Run: headless pygame with SDL's dummy video driver; simulated clock (each Clock.tick advances the game by its frame time, no real sleeping); random seed 0; keys injected as events and as key.get_pressed() state; no mouse input.
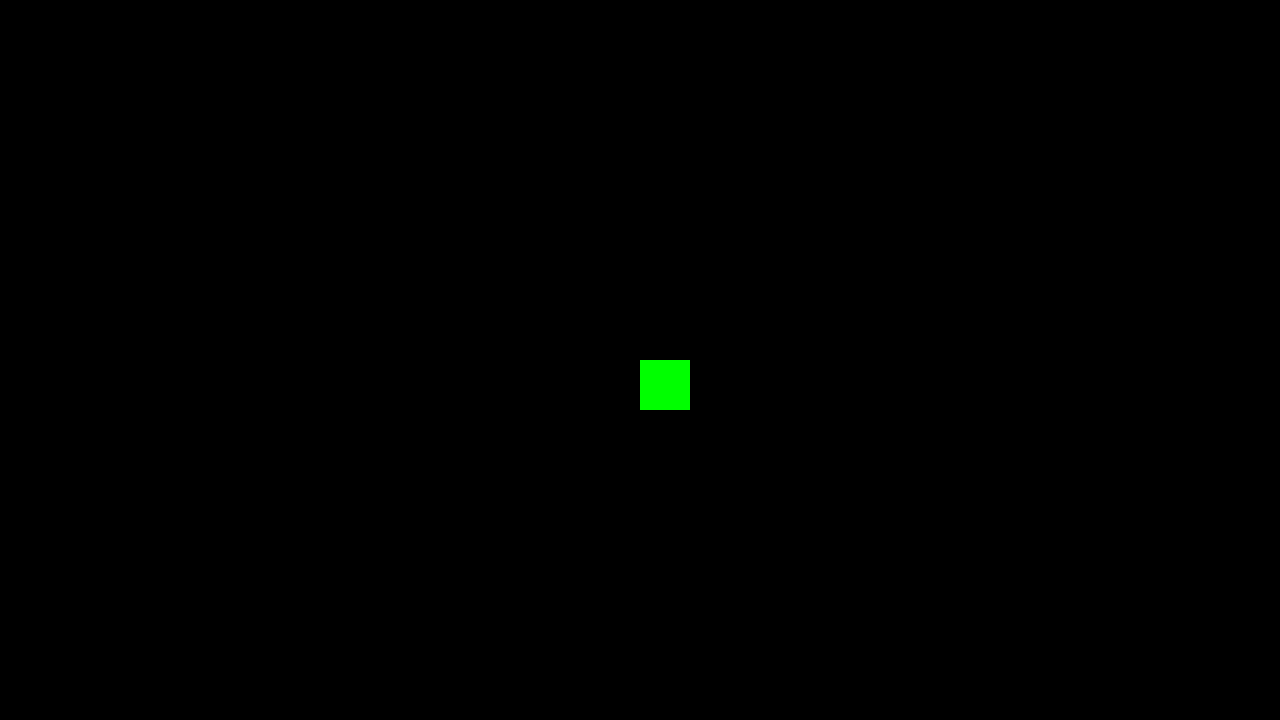
Frame 1 of 4 · flips 1–60 · no input
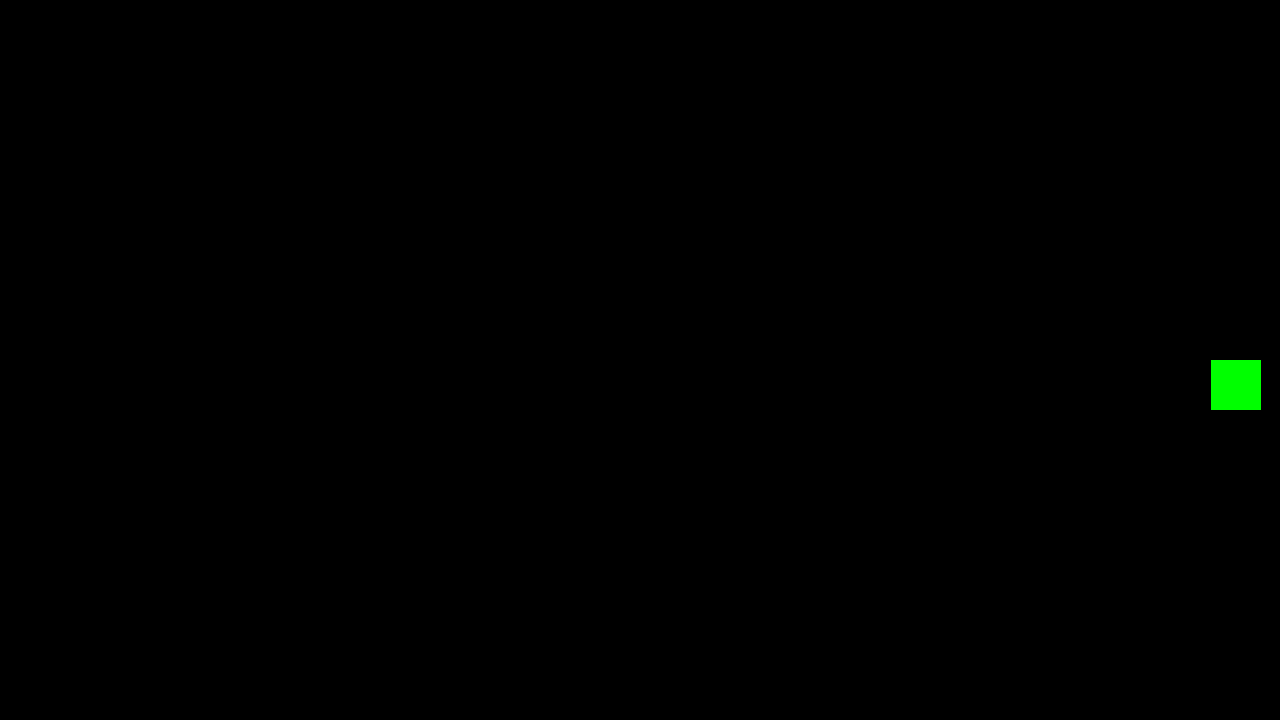
Frame 2 of 4 · flips 61–180 · tapped SPACE, RETURN · held RIGHT (→), D
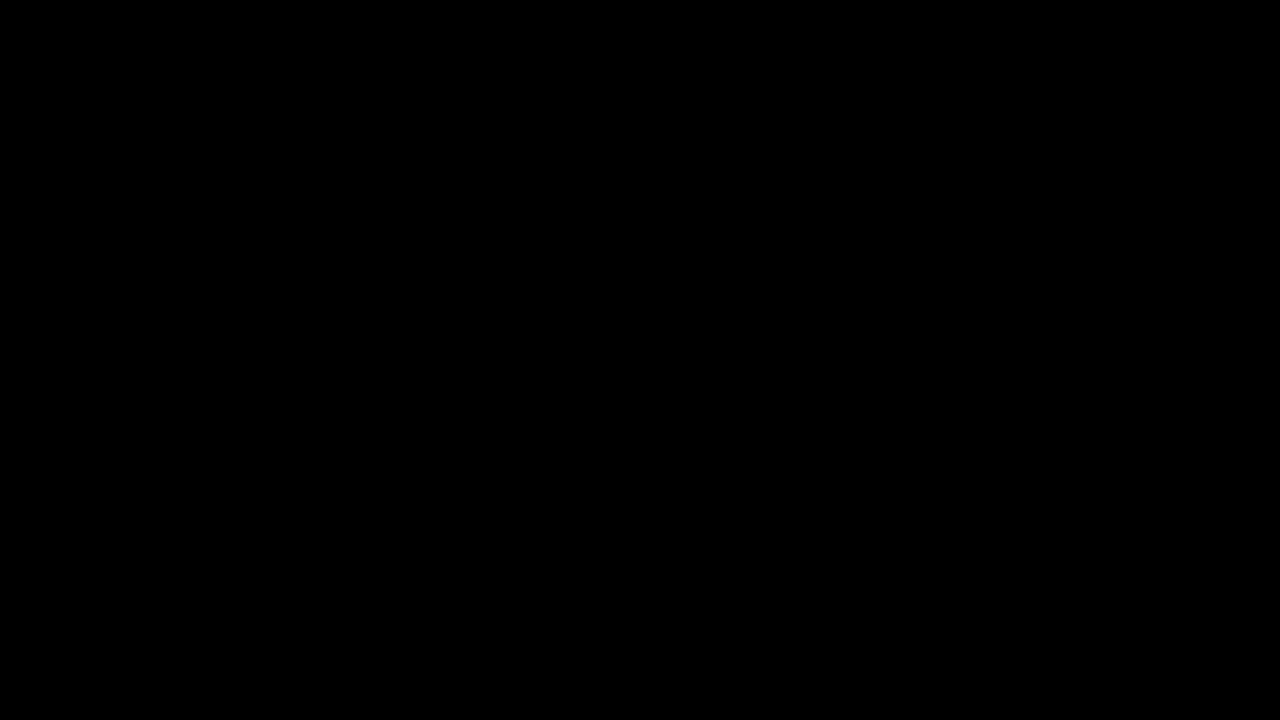
Frame 3 of 4 · flips 181–300 · held DOWN (↓), S
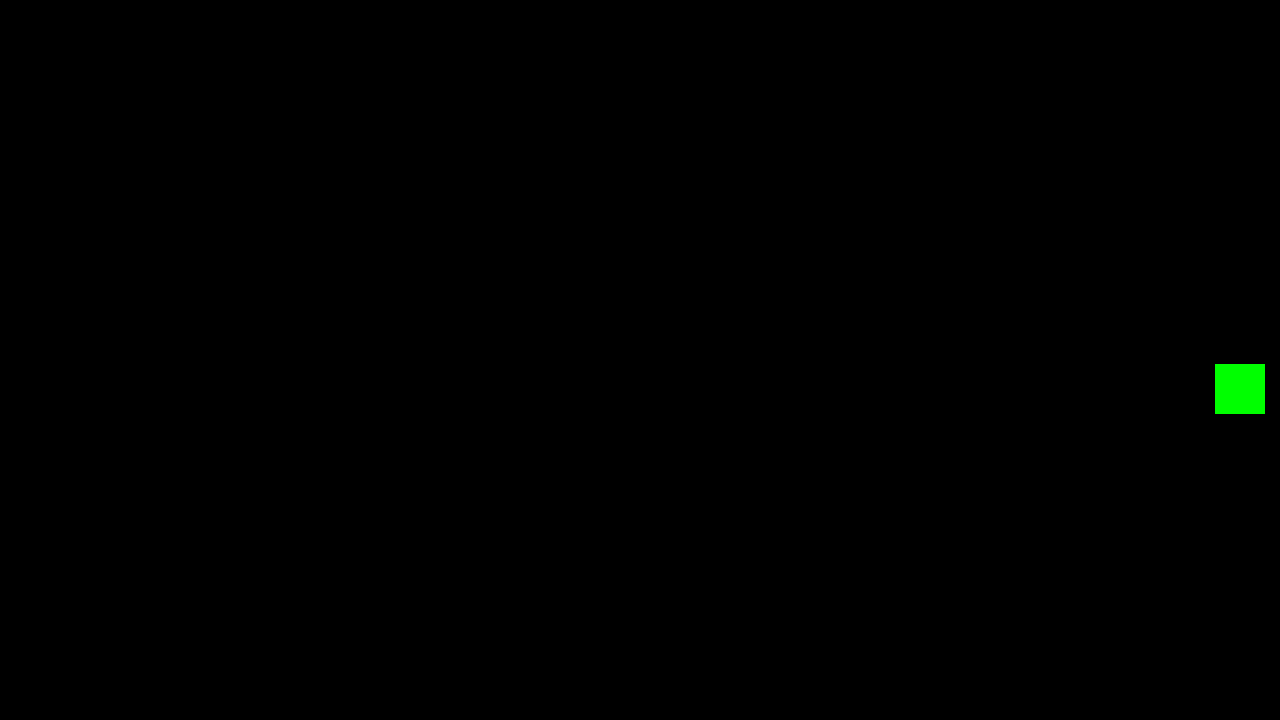
Frame 4 of 4 · flips 301–420 · held LEFT (←), A, UP (↑), W

The pygame program that drew these frames:

import pygame

# Setup
pygame.init()
screen = pygame.display.set_mode((1280, 720))
clock = pygame.time.Clock()
running = True
dt = 0


player_position = pygame.Vector2(screen.get_width() / 2, screen.get_height() / 2)

while running:

    # Allow closing the app
    for event in pygame.event.get():
        if event.type == pygame.QUIT:
            running = False

    screen.fill(("black"))

    # Render game here
    pygame.draw.rect(screen, 'green', (player_position.x, player_position.y, 50, 50))

    keys = pygame.key.get_pressed()
    if keys[pygame.K_w]:
        player_position.y -= 300 * dt
    elif keys[pygame.K_s]:
        player_position.y += 300 * dt
    elif keys[pygame.K_a]:
        player_position.x -= 300 * dt
    elif keys[pygame.K_d]:
        player_position.x += 300 * dt

    # Update display
    pygame.display.flip()

    # limiting FPS to 60
    dt = clock.tick(60) / 1000

pygame.quit()
